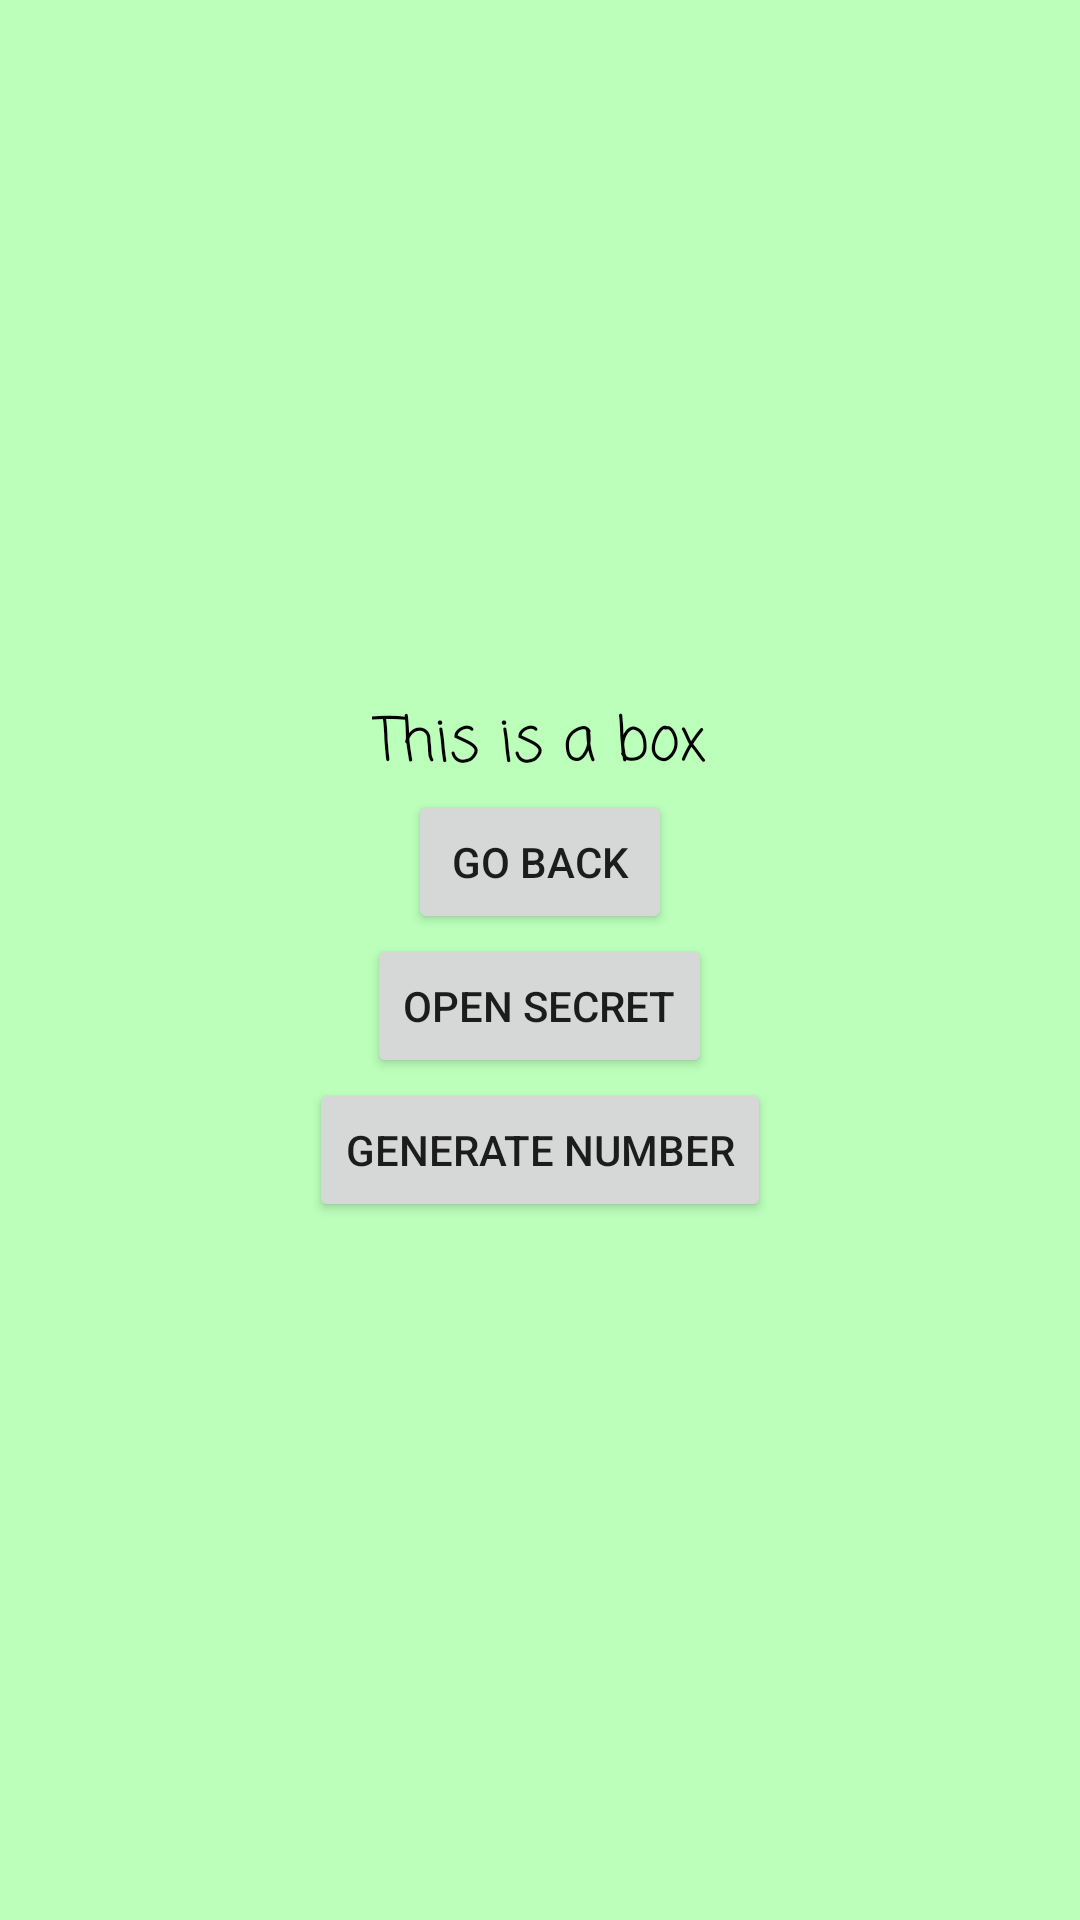

Reconstruct the res/layout file that produces this screen, plus the resources it refers to.
<!-- AndroidManifest.xml: application theme Theme.AndrushchenkoNavigationComp -->
<!-- res/layout/fragment_box.xml -->
<?xml version="1.0" encoding="utf-8"?>
<LinearLayout
    xmlns:android="http://schemas.android.com/apk/res/android"
    xmlns:tools="http://schemas.android.com/tools"
    android:layout_width="match_parent"
    android:layout_height="match_parent"
    android:orientation="vertical"
    android:gravity="center"
    android:background="#bbffbb"
    tools:context="ru.oktemsec.andrushchenkonavigationcomp.fragment.BoxFragment">
    <TextView
        android:id="@+id/valueTextView"
        android:layout_width="wrap_content"
        android:layout_height="wrap_content"
        android:textSize="20sp"
        android:fontFamily="casual"
        android:gravity="center"
        android:textColor="@color/black"
        android:text="@string/this_is_a_box"/>
    <Button
        android:id="@+id/goBackButton"
        android:layout_width="wrap_content"
        android:layout_height="wrap_content"
        android:text="@string/go_back"/>
    <Button
        android:id="@+id/openSecretButton"
        android:layout_width="wrap_content"
        android:layout_height="wrap_content"
        android:text="@string/open_secret"/>
    <Button
        android:id="@+id/generateNumberButton"
        android:layout_width="wrap_content"
        android:layout_height="wrap_content"
        android:text="@string/generate_number"/>
</LinearLayout>
<!-- resources referenced by this layout -->
<resources>
  <string name="generate_number">Generate number</string>
  <string name="go_back">Go back</string>
  <string name="open_secret">Open secret</string>
  <string name="this_is_a_box">This is a box</string>
  <style name="Theme.AndrushchenkoNavigationComp" parent="Theme.MaterialComponents.DayNight.DarkActionBar">
          
          <item name="colorPrimary">@color/purple_500</item>
          <item name="colorPrimaryVariant">@color/purple_700</item>
          <item name="colorOnPrimary">@color/white</item>
          
          <item name="colorSecondary">@color/teal_200</item>
          <item name="colorSecondaryVariant">@color/teal_700</item>
          <item name="colorOnSecondary">@color/black</item>
          
          <item name="android:statusBarColor" tools:targetApi="l">?attr/colorPrimaryVariant</item>
          
          <item name="materialButtonStyle">@style/GlobalButtonStyle</item>
      </style>
  <style name="GlobalButtonStyle" parent="Widget.MaterialComponents.Button">
          <item name="android:minWidth">200dp</item>
      </style>
  <!-- not gathered from this repository: default colours our renderer supplied (Android Studio template values) -->
  <color name="purple_500">#FF6200EE</color>
  <color name="purple_700">#FF3700B3</color>
  <color name="teal_200">#FF03DAC5</color>
  <color name="teal_700">#FF018786</color>
  <color name="black">#FF000000</color>
  <color name="white">#FFFFFFFF</color>
</resources>
